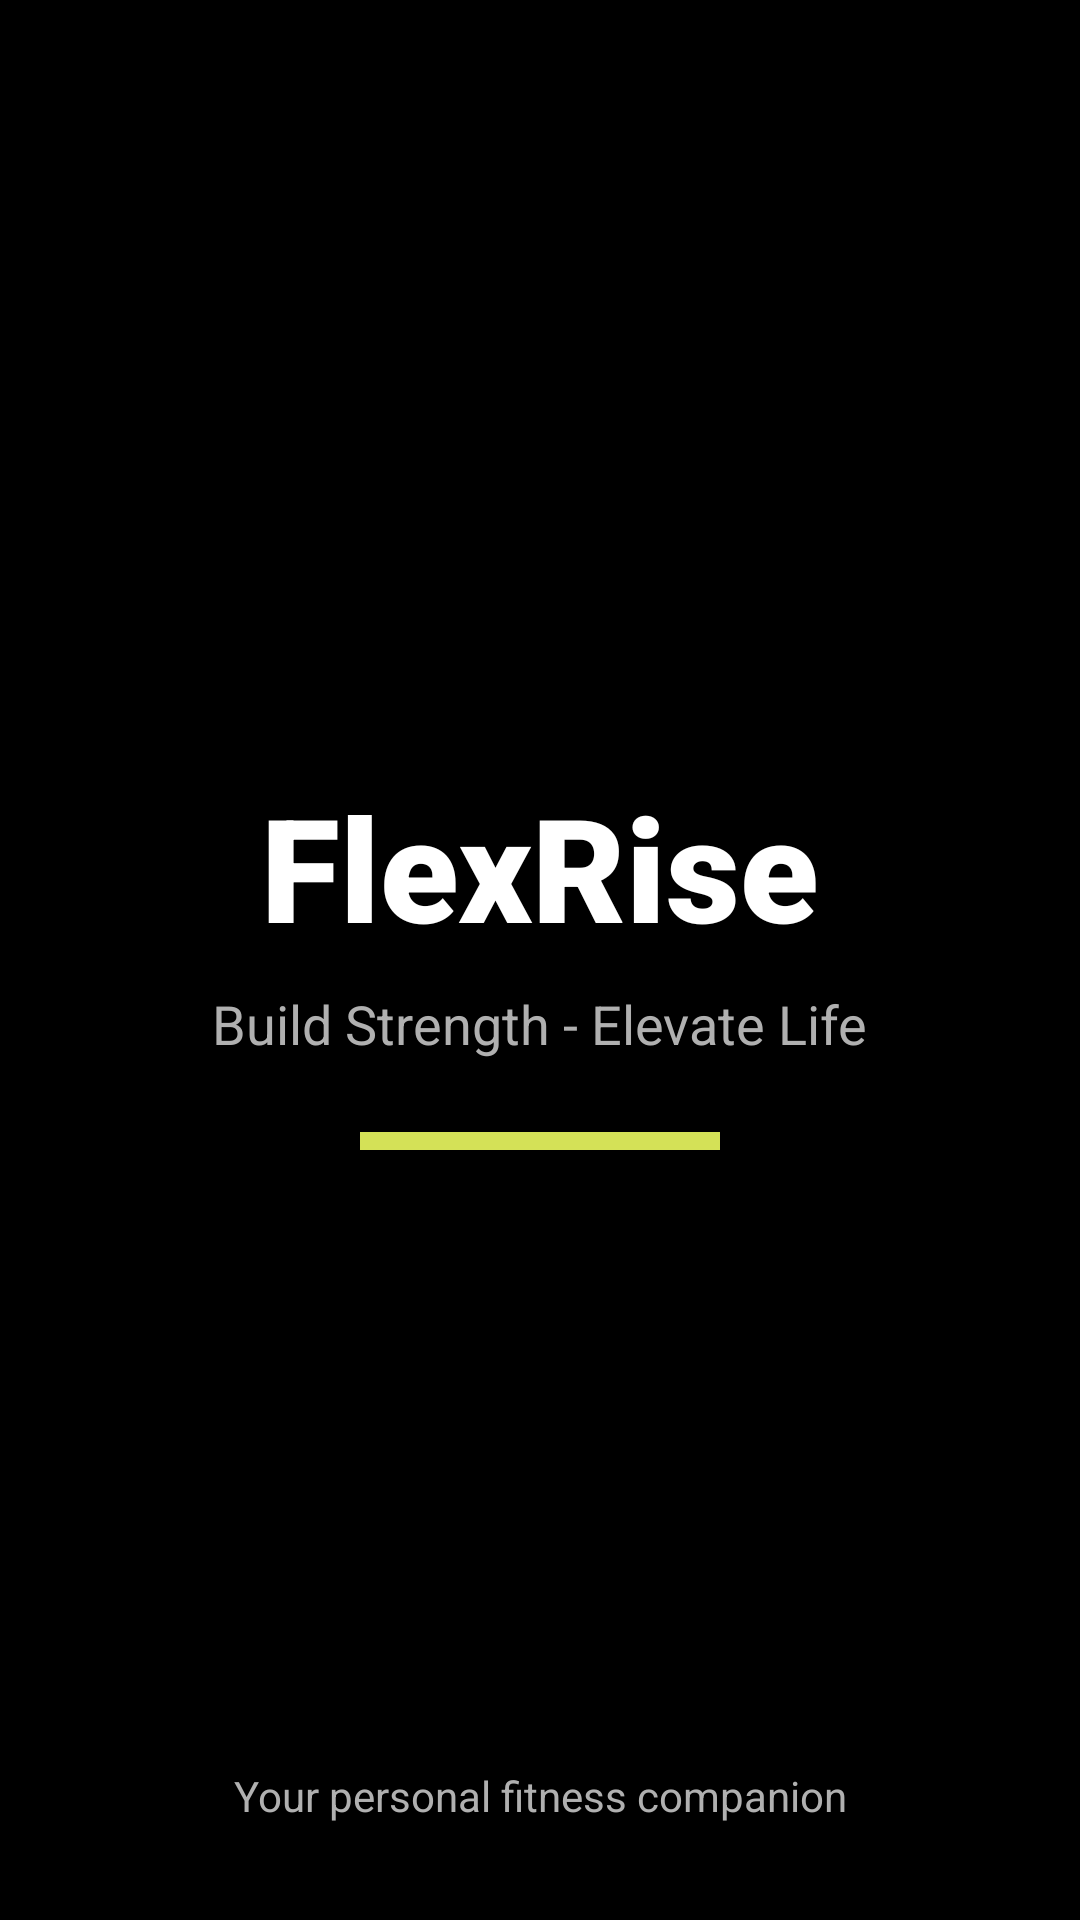

Layout XML and referenced resources for this Android screen:
<!-- AndroidManifest.xml: application theme Theme.FlexRise -->
<!-- res/layout/fragment_splash.xml -->
<?xml version="1.0" encoding="utf-8"?>
<androidx.constraintlayout.widget.ConstraintLayout xmlns:android="http://schemas.android.com/apk/res/android"
    xmlns:app="http://schemas.android.com/apk/res-auto"
    xmlns:tools="http://schemas.android.com/tools"
    android:layout_width="match_parent"
    android:layout_height="match_parent"
    android:background="@color/black">

    <LinearLayout
        android:id="@+id/center_content"
        android:layout_width="wrap_content"
        android:layout_height="wrap_content"
        android:gravity="center"
        android:orientation="vertical"
        app:layout_constraintBottom_toBottomOf="parent"
        app:layout_constraintEnd_toEndOf="parent"
        app:layout_constraintStart_toStartOf="parent"
        app:layout_constraintTop_toTopOf="parent">

        <TextView
            android:id="@+id/tv_title"
            android:layout_width="wrap_content"
            android:layout_height="wrap_content"
            android:fontFamily="sans-serif-black"
            android:text="@string/app_name"
            android:textColor="@color/white"
            android:textSize="48sp"
            android:textStyle="bold" />

        <TextView
            android:id="@+id/tv_tagline"
            android:layout_width="wrap_content"
            android:layout_height="wrap_content"
            android:layout_marginTop="8dp"
            android:text="@string/tagline"
            android:textColor="@color/text_secondary"
            android:textSize="18sp" />

        <View
            android:id="@+id/divider"
            android:layout_width="120dp"
            android:layout_height="6dp"
            android:layout_marginTop="24dp"
            android:background="@color/accent_lime" />

    </LinearLayout>

    <TextView
        android:id="@+id/tv_footer"
        android:layout_width="wrap_content"
        android:layout_height="wrap_content"
        android:layout_marginBottom="32dp"
        android:text="@string/footer_text"
        android:textColor="@color/text_secondary"
        android:textSize="14sp"
        app:layout_constraintBottom_toBottomOf="parent"
        app:layout_constraintEnd_toEndOf="parent"
        app:layout_constraintStart_toStartOf="parent" />

</androidx.constraintlayout.widget.ConstraintLayout>
<!-- resources referenced by this layout -->
<resources>
  <color name="accent_lime">#D4E157</color>
  <color name="black">#FF000000</color>
  <color name="text_secondary">#B0B0B0</color>
  <color name="white">#FFFFFFFF</color>
  <string name="app_name">FlexRise</string>
  <string name="footer_text">Your personal fitness companion</string>
  <string name="tagline">Build Strength - Elevate Life</string>
  <style name="Theme.FlexRise" parent="Base.Theme.FlexRise" />
  <style name="Base.Theme.FlexRise" parent="Theme.Material3.DayNight.NoActionBar">
          
      </style>
</resources>
